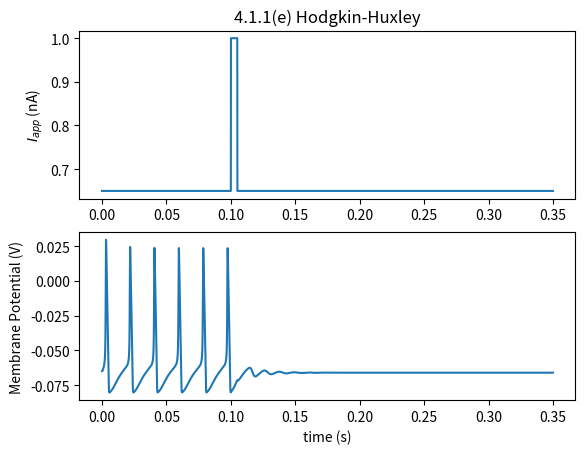

This figure's Python source:
import random as r
import numpy as np
import matplotlib.pyplot as plt
import math as math

def HodgkinHuxley(inputdelay):
    ### parameters ###
    Gleak = 30e-9 #S
    maxGNa = 12e-6 #S
    maxGK = 3.6e-6 #S
    NaPot = 45e-3 #V
    KPot = -82e-3 #V
    leakPot = -60e-3 #V
    Cmembrane = 100e-12 #F

    inputdelay = inputdelay #s
    pulseDuration = 5e-3 #s
    pulseAmplitude = 1e-9 #A

    ### vectors ###
    dt = 0.1e-5 #s
    duration = 0.35 #s
    time = np.arange(0,duration+dt, dt)

    Iapps = np.ones(len(time))*0.65e-9 #initial condition 0.6nA
    for j in range(int(0.1/dt), int((0.105+dt)/dt)):
        Iapps[j] = pulseAmplitude #A

    V = np.ones(len(time)) * -0.065
    m = np.ones(len(time)) * 0.05
    h = np.ones(len(time)) * 0.5
    n = np.ones(len(time)) * 0.35

    ### gating variable rate constants ###
    def alphaM(V):
        am = (1e5*(-V-0.045))/(math.exp(100*(-V-0.045))-1)
        # print(f"alphaM: {am:.4f}")
        return am
    def betaM(V):
        bm = 4e3*math.exp((-V-0.07)/0.018)
        # print(f"betaM: {bm:.4f}")
        return bm

    def alphaH(V):
        ah = 70*math.exp(50*(-V-0.07))
        # print(f"alphaH: {ah:.4f}")
        return ah
    def betaH(V):
        bh = 1e3 / (1+math.exp(100*(-V-0.04)))
        # print(f"betaH: {bh:.4f}")
        return bh

    def alphaN(V):
        if V == -0.06:
            return 0
        an = (1e4*(-V-0.06))/(math.exp(100*(-V-0.06))-1)
        # print(f"alphaN: {an:.4f}")
        return an
    def betaN(V):
        bn = 125*math.exp((-V-0.07)/0.08)
        # print(f"betaN: {bn:.4f}")
        return bn

    ### system of ODEs ###
    def mdot(i):
        return alphaM(V[i])*(1-m[i]) - betaM(V[i])*m[i]
    def hdot(i):
        return alphaH(V[i])*(1-h[i]) - betaH(V[i])*h[i]
    def ndot(i):
        return alphaN(V[i])*(1-n[i]) - betaN(V[i])*n[i]
    def Vdot(i):
        return (Gleak*(leakPot-V[i]) + maxGNa*m[i]**3*h[i]*(NaPot-V[i]) + maxGK*n[i]**4*(KPot-V[i]) + Iapps[i])/Cmembrane

    ### Forward Euler ###
    for i in range(1, len(time)):
        V[i] = V[i-1] + dt*Vdot(i-1)
        m[i] = m[i-1] + dt*mdot(i-1)
        h[i] = h[i-1] + dt*hdot(i-1)
        n[i] = n[i-1] + dt*ndot(i-1)
        # print(f"V: {V[i]:.5f} m: {m[i]:.5f} h: {h[i]:.5f} n: {n[i]:.5f}")
    
    return time, Iapps, V, m, h, n

plt.figure()

time, Iapps, V, m, h, n = HodgkinHuxley(20e-3)
### plot it ###
plt.subplot(211)
plt.title("4.1.1(e) Hodgkin-Huxley")
plt.plot(time, Iapps*1e9)
plt.ylabel("$I_{app}$ (nA)")

plt.subplot(212)
plt.plot(time, V)
plt.xlabel("time (s)")
plt.ylabel("Membrane Potential (V)")

# plt.subplot(313)
# plt.plot(time, m, label = "m")
# plt.plot(time, h, label = "h")
# plt.plot(time, n, label = 'n')
# plt.legend()

plt.show()